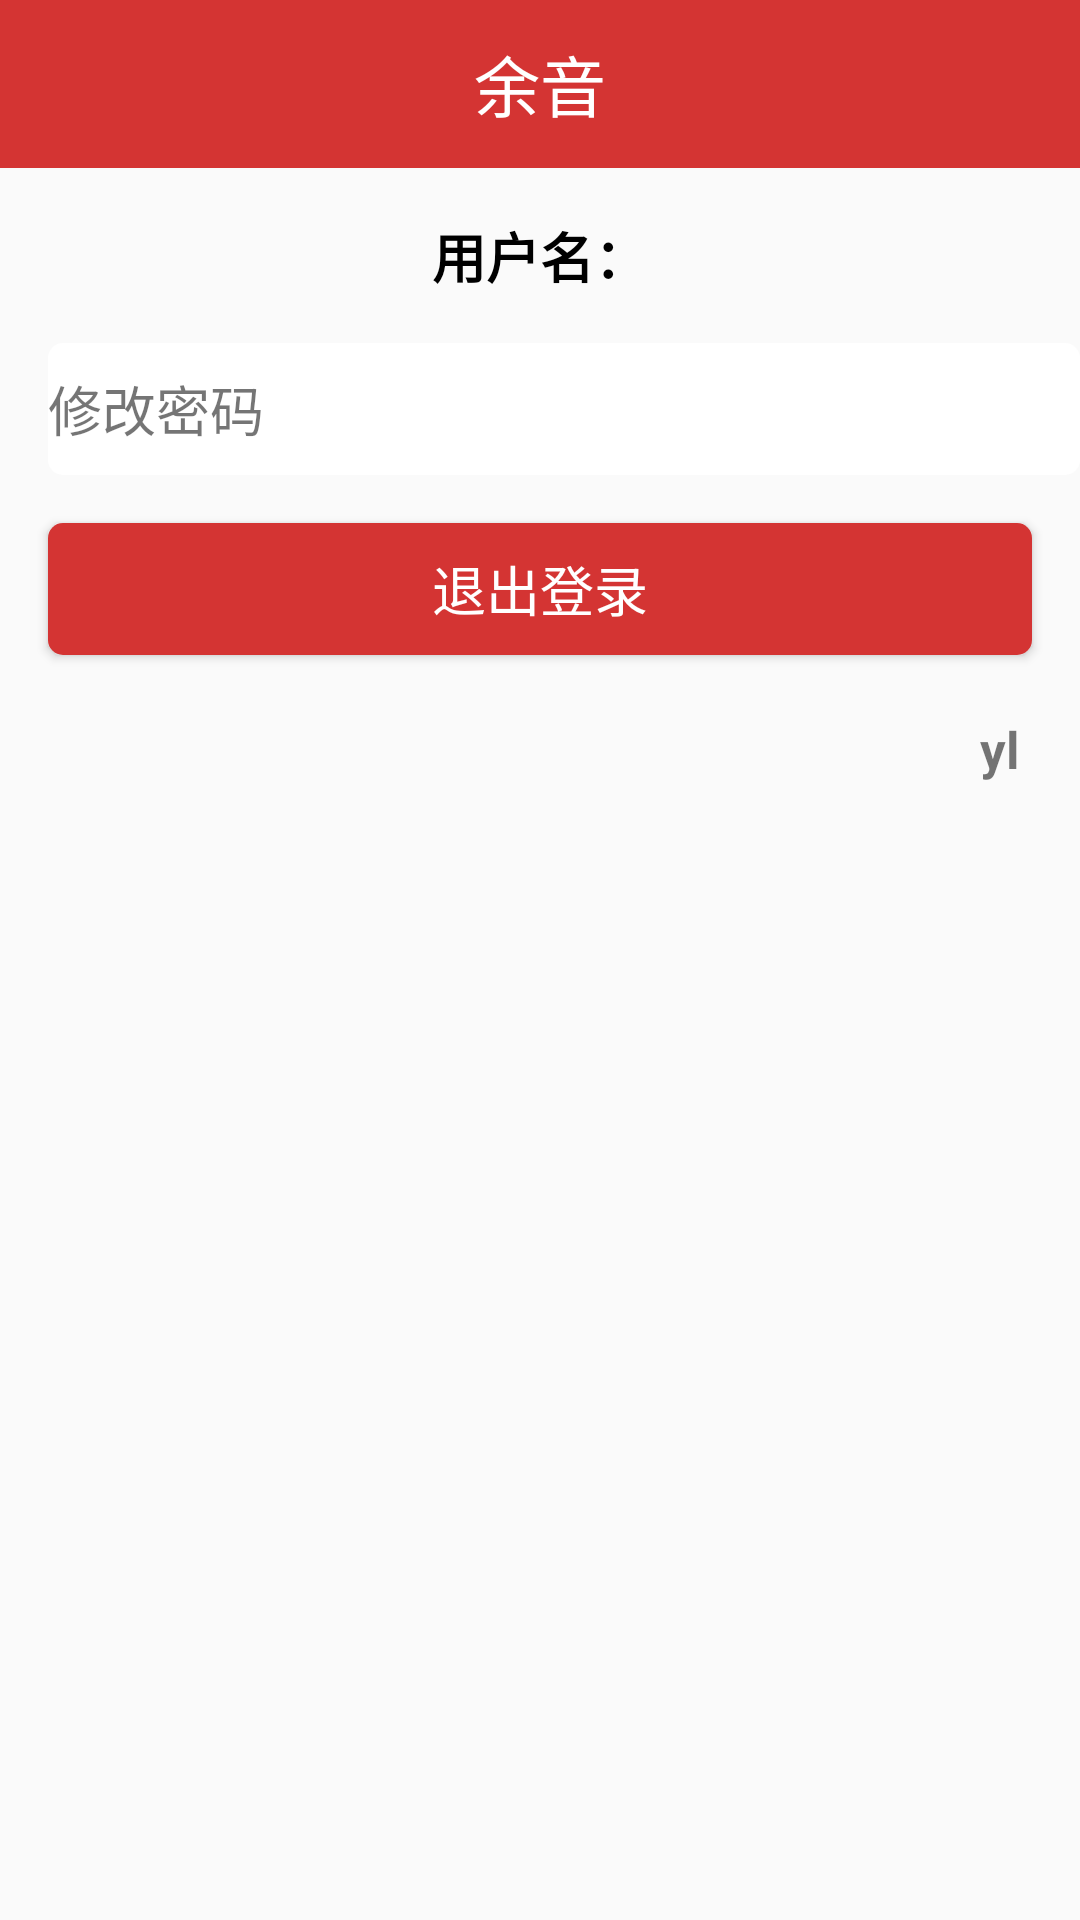

Android layout source for this screen:
<!-- AndroidManifest.xml: application theme AppTheme -->
<!-- res/layout/activity_me.xml -->
<?xml version="1.0" encoding="utf-8"?>
<LinearLayout xmlns:android="http://schemas.android.com/apk/res/android"
    xmlns:app="http://schemas.android.com/apk/res-auto"
    xmlns:tools="http://schemas.android.com/tools"
    android:layout_width="match_parent"
    android:layout_height="match_parent"
    android:orientation="vertical"
    tools:context="cn.massz.musicapplication.activitys.MeActivity">

    <include layout="@layout/nav_bar"/>
    <TextView
            android:id="@+id/tv_user"
        android:layout_width="match_parent"
        android:layout_height="wrap_content"
        android:gravity="center_horizontal"
        android:text="用户名："
        android:textColor="#000"
        android:textSize="@dimen/titleSize"
        android:textStyle="bold"
        android:layout_marginTop="@dimen/marginSize"/>
    <TextView
        android:layout_width="match_parent"
        android:layout_height="@dimen/itemHeight"
        android:layout_marginTop="@dimen/marginSize"
        android:text="修改密码"
        android:clickable="true"
        android:textSize="@dimen/titleSize"
        android:layout_marginLeft="@dimen/marginSize"
        android:gravity="center_vertical"
        android:onClick="onChangeClick"
        android:background="@drawable/item_commit_select"/>

    <Button
        style="@style/commitBtn"
        android:text="退出登录"
        android:layout_marginTop="@dimen/marginSize"
        android:onClick="onLogoutClick"/>
    <TextView
            android:layout_width="match_parent"
            android:layout_height="wrap_content"
            android:layout_marginTop="20dp"
            android:layout_marginRight="20dp"
            android:gravity="right"
            android:textSize="17sp"
            android:textStyle="bold"
            android:text="yl"/>
</LinearLayout>
<!-- res/layout/nav_bar.xml (included above) -->
<?xml version="1.0" encoding="utf-8"?>
<FrameLayout xmlns:android="http://schemas.android.com/apk/res/android"
    android:orientation="vertical"
    android:layout_width="match_parent"
    android:layout_height="@dimen/navBarHeight"
    android:background="@color/mainColor"
    android:paddingLeft="@dimen/marginSize"
    android:paddingRight="@dimen/marginSize">

    <ImageView
        android:id="@+id/iv_back"
        android:layout_width="wrap_content"
        android:layout_height="wrap_content"
        android:src="@mipmap/back"
        android:layout_gravity="center_vertical"/>

    <TextView
        android:id="@+id/tv_title"
        android:layout_width="wrap_content"
        android:layout_height="wrap_content"
        android:textSize="@dimen/navBarTitleSize"
        android:textColor="@color/white"
        android:text="@string/name"
        android:layout_gravity="center"/>
    <ImageView
        android:id="@+id/tv_me"
        android:layout_width="wrap_content"
        android:layout_height="wrap_content"
        android:src="@mipmap/me"
        android:layout_gravity="right|center_vertical"/>
</FrameLayout>
<!-- resources referenced by this layout -->
<resources>
  <color name="mainColor">#d43433</color>
  <color name="white">#FFF</color>
  <dimen name="itemHeight">44dp</dimen>
  <dimen name="marginSize">16dp</dimen>
  <dimen name="navBarHeight">56dp</dimen>
  <dimen name="navBarTitleSize">22sp</dimen>
  <dimen name="titleSize">18sp</dimen>
  <!-- drawable item_commit_select (drawable) -->
  <?xml version="1.0" encoding="utf-8"?>
  <selector xmlns:android="http://schemas.android.com/apk/res/android">
  
      
      <item android:state_focused="true" android:drawable="@drawable/commit_item_h"></item>
      <item android:state_pressed="true" android:drawable="@drawable/commit_item_h"></item>
      <item android:state_selected="true" android:drawable="@drawable/commit_item_h"></item>
      
      <item android:drawable="@drawable/commit_item_n"/>
  </selector>
  <string name="name">余音</string>
  <style name="commitBtn">
          <item name="android:layout_width">match_parent</item>
          <item name="android:layout_height">@dimen/btnHeight</item>
          <item name="android:textColor">#fff</item>
          <item name="android:textSize">@dimen/titleSize</item>
          <item name="android:layout_marginLeft">@dimen/marginSize</item>
          <item name="android:layout_marginRight">@dimen/marginSize</item>
          <item name="android:gravity">center</item>
          <item name="android:background">@drawable/btn_commit_select</item>
      </style>
  <style name="AppTheme" parent="Theme.AppCompat.Light.DarkActionBar">
          
          <item name="colorPrimaryDark">@color/mainColor</item>
          
          
          <item name="android:windowAnimationStyle">@style/AnimationActivity</item>
      </style>
  <!-- drawable commit_item_h (drawable) -->
  <?xml version="1.0" encoding="utf-8"?>
  <shape xmlns:android="http://schemas.android.com/apk/res/android"
      android:shape="rectangle">
  
      <solid android:color="@color/itemColorh"/>
  
      <corners android:radius="@dimen/radius"/>
  </shape>
  <!-- drawable commit_item_n (drawable) -->
  <?xml version="1.0" encoding="utf-8"?>
  <shape xmlns:android="http://schemas.android.com/apk/res/android"
      android:shape="rectangle">
  
      <solid android:color="@color/white"/>
  
      <corners android:radius="@dimen/radius"/>
  </shape>
  <dimen name="btnHeight">44dp</dimen>
  <!-- drawable btn_commit_select (drawable) -->
  <?xml version="1.0" encoding="utf-8"?>
  <selector xmlns:android="http://schemas.android.com/apk/res/android">
  
      
      <item android:state_focused="true" android:drawable="@drawable/commit_btn_h"></item>
      <item android:state_pressed="true" android:drawable="@drawable/commit_btn_h"></item>
      <item android:state_selected="true" android:drawable="@drawable/commit_btn_h"></item>
      
      <item android:drawable="@drawable/commit_btn_n"/>
  </selector>
  <style name="AnimationActivity" parent="@android:style/Animation.Activity">
          
          <item name="android:activityOpenEnterAnimation">@anim/open_enter</item>
          
          <item name="android:activityOpenExitAnimation">@anim/open_exit</item>
          
          <item name="android:activityCloseExitAnimation">@anim/close_exit</item>
          
          <item name="android:activityCloseEnterAnimation">@anim/close_enter</item>
      </style>
  <color name="itemColorh">#DEE1E6</color>
  <dimen name="radius">5dp</dimen>
  <!-- drawable commit_btn_h (drawable) -->
  <?xml version="1.0" encoding="utf-8"?>
  <shape xmlns:android="http://schemas.android.com/apk/res/android"
      android:shape="rectangle">
  
      <solid android:color="@color/mainColorh"/>
  
      <corners android:radius="@dimen/radius"/>
  </shape>
  <!-- drawable commit_btn_n (drawable) -->
  <?xml version="1.0" encoding="utf-8"?>
  <shape xmlns:android="http://schemas.android.com/apk/res/android"
      android:shape="rectangle">
  
      <solid android:color="@color/mainColor"/>
  
      <corners android:radius="@dimen/radius"/>
  </shape>
  <color name="mainColorh">#C80F1F</color>
</resources>
